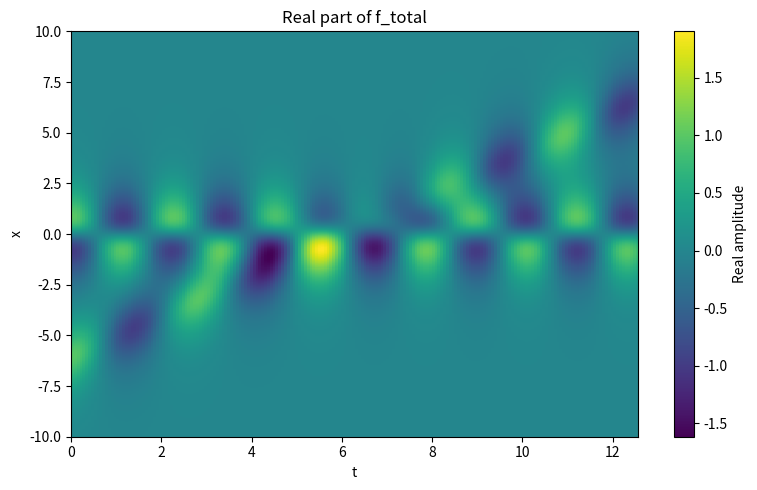
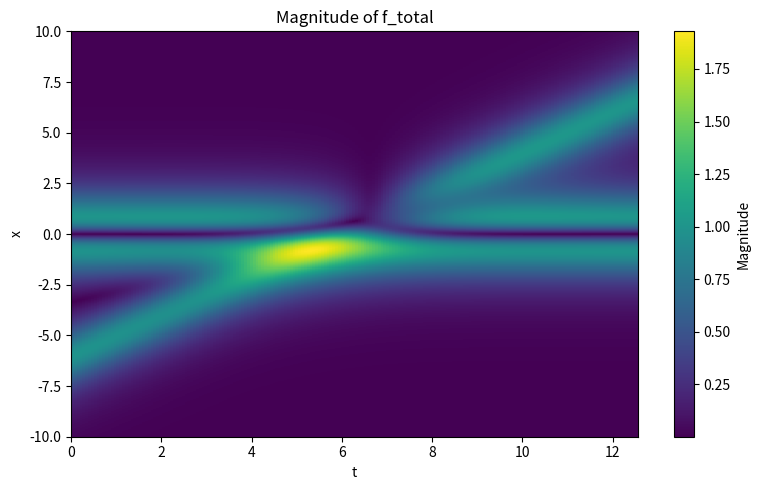
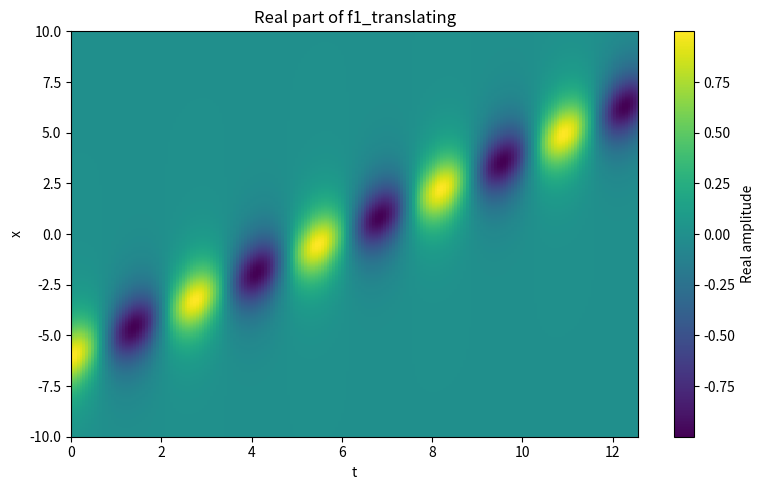
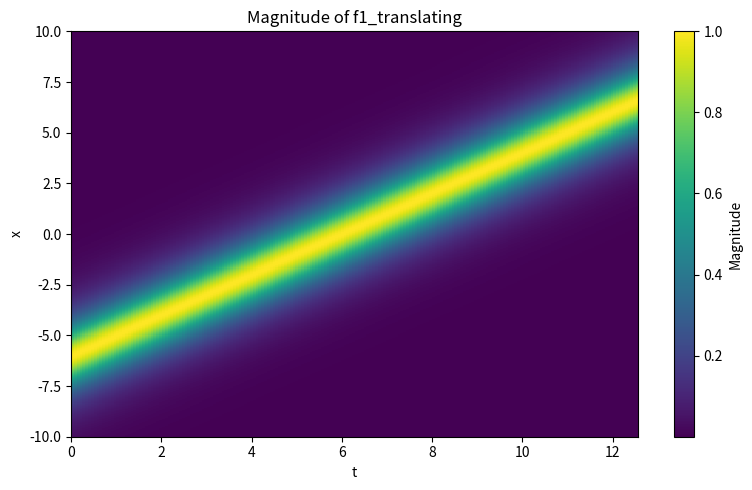
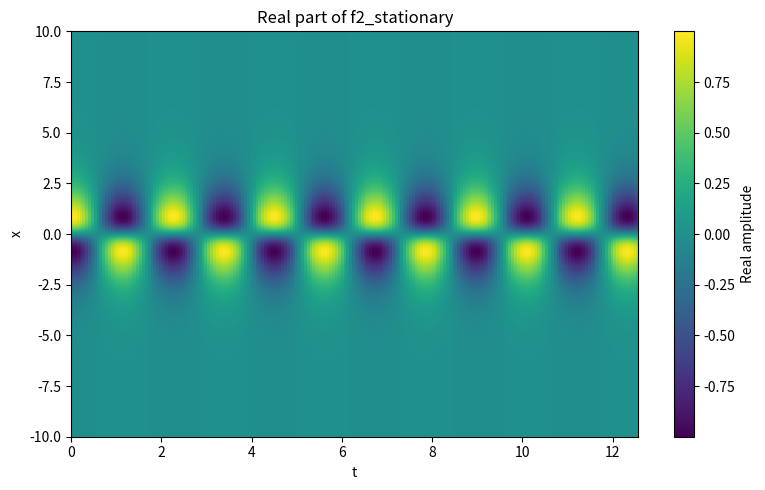
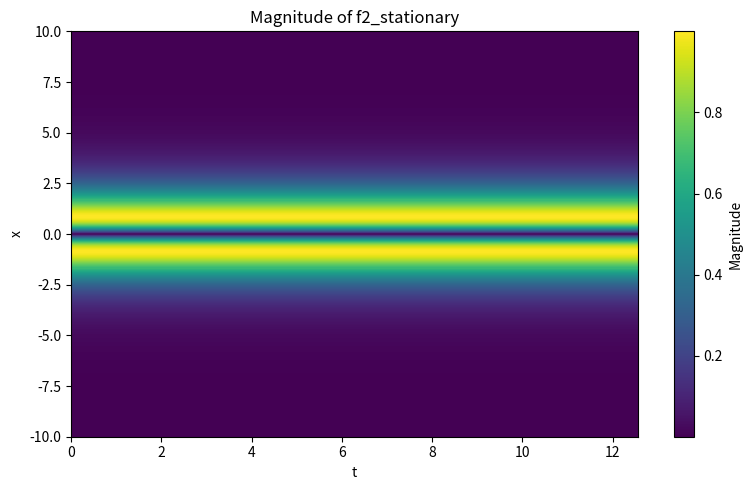
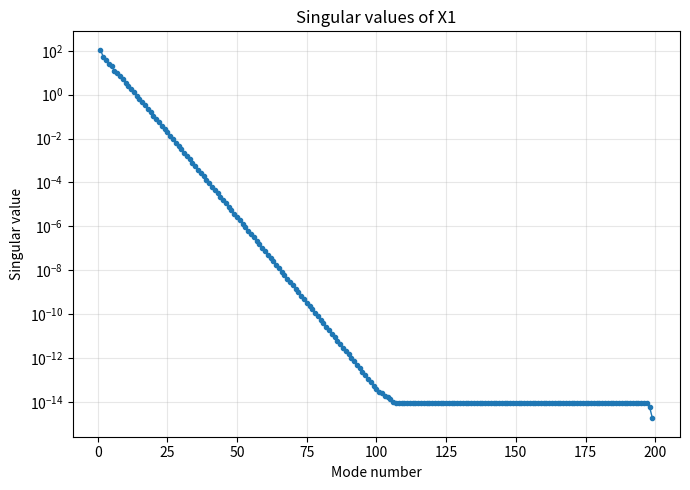
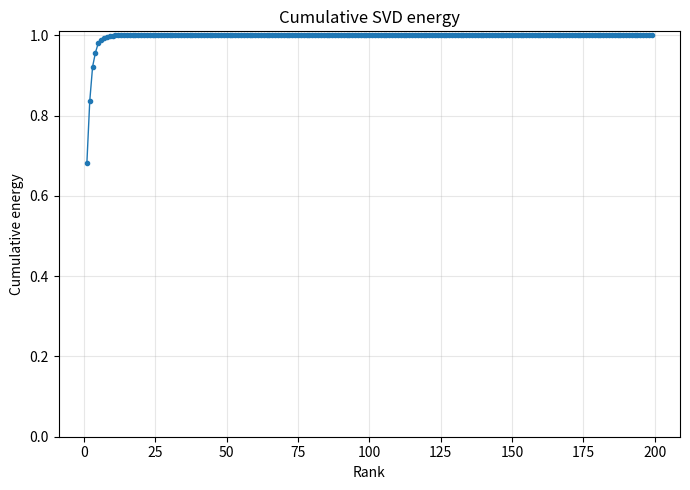
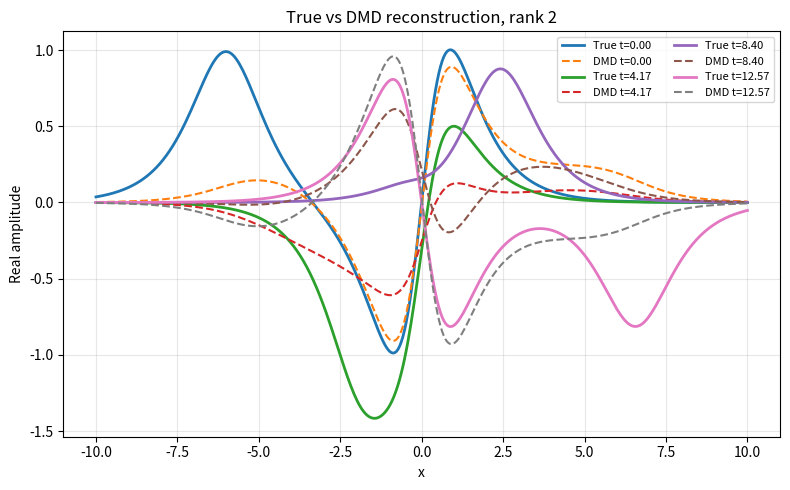
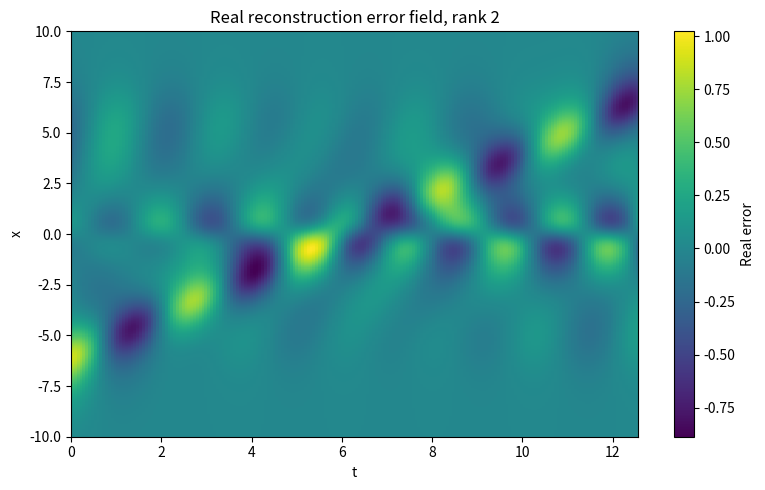
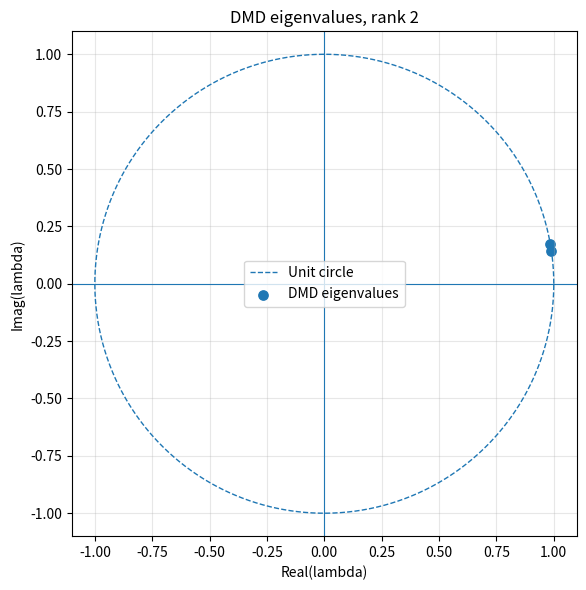
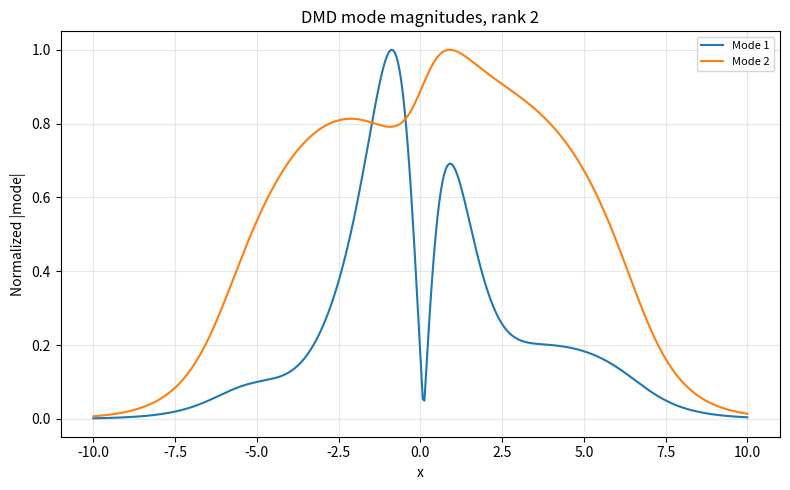
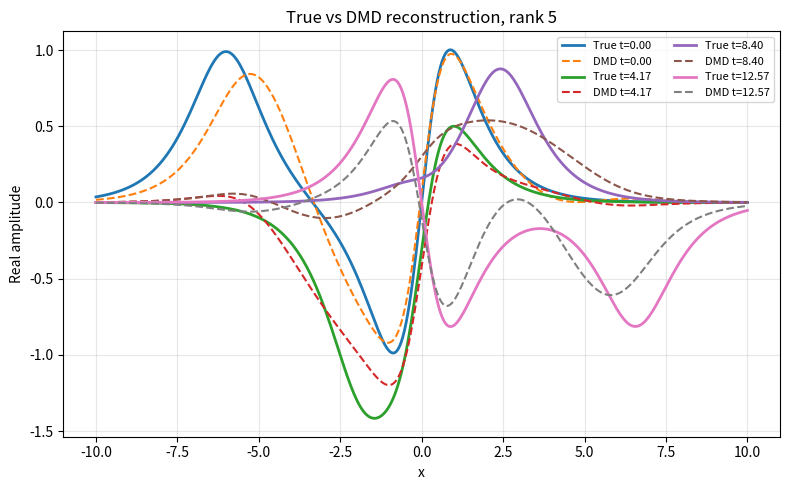
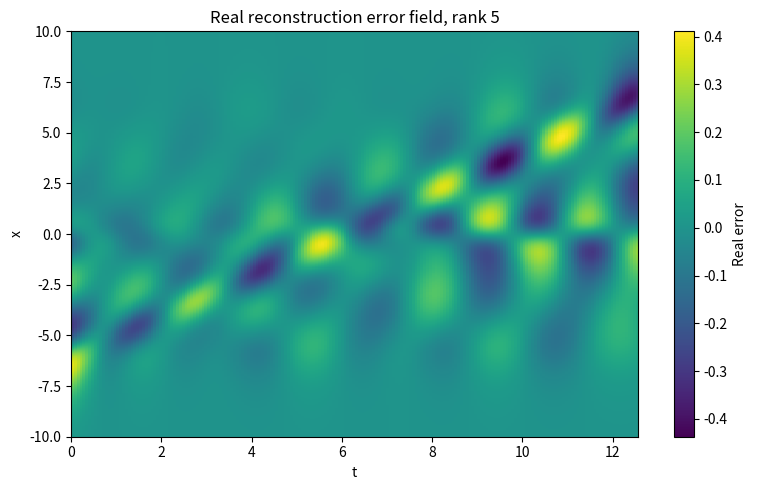
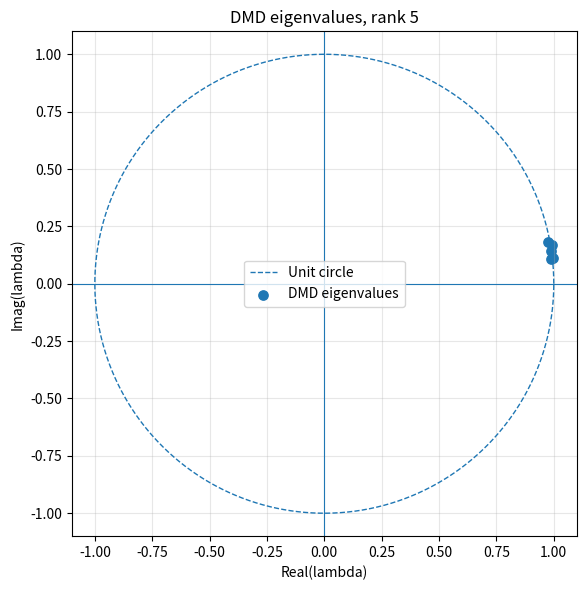
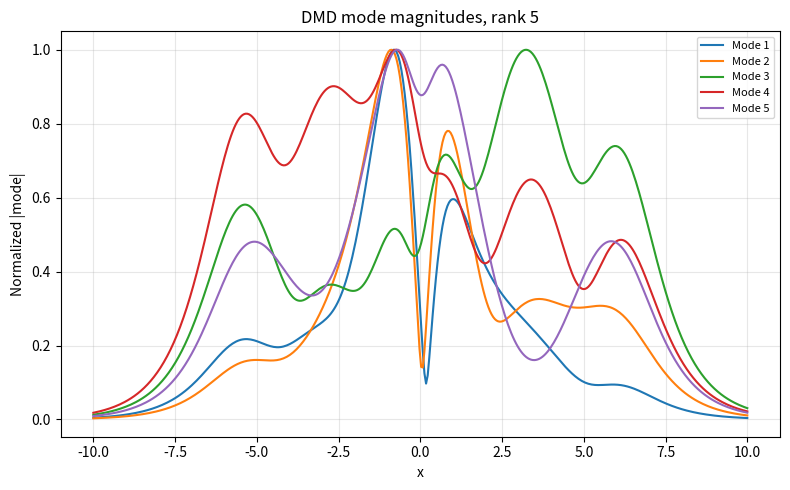

Python code for these plots, in order:
"""
Recreation of the DMD limitation example from the article using the equation:

f(x,t) = f1(x,t) + f2(x,t)
f1(x,t) = sech(x + 6 - t) exp(i 2.3 t)
f2(x,t) = 2 sech(x) tanh(x) exp(i 2.8 t)

This script computes the data and the DMD results from scratch. No pre-generated
results are used.
"""

from __future__ import annotations

import gc
import json
from pathlib import Path

import matplotlib
matplotlib.use("Agg")
import matplotlib.pyplot as plt
plt.rcParams["figure.max_open_warning"] = 0
import numpy as np
import pandas as pd


# -----------------------------
# User-editable experiment setup
# -----------------------------
NX = 400
NT = 200
X_MIN = -10.0
X_MAX = 10.0
T_MIN = 0.0
T_MAX = 4.0 * np.pi
RANKS = [2, 5, 10]
OUTPUT_DIR = Path("outputs")


# -----------------------------
# Signal definition
# -----------------------------
def sech(z: np.ndarray) -> np.ndarray:
    """Hyperbolic secant: sech(z) = 1/cosh(z)."""
    return 1.0 / np.cosh(z)


def make_signal(x: np.ndarray, t: np.ndarray) -> tuple[np.ndarray, np.ndarray, np.ndarray]:
    """
    Returns f, f1, f2 as matrices of shape (space points, time points).

    Rows correspond to spatial locations x.
    Columns correspond to time snapshots t.
    """
    X, T = np.meshgrid(x, t, indexing="ij")

    f1 = sech(X + 6.0 - T) * np.exp(1j * 2.3 * T)
    f2 = 2.0 * sech(X) * np.tanh(X) * np.exp(1j * 2.8 * T)
    f = f1 + f2
    return f, f1, f2


# -----------------------------
# DMD implementation
# -----------------------------
def exact_dmd(X: np.ndarray, t: np.ndarray, rank: int, svd_cache: tuple[np.ndarray, np.ndarray, np.ndarray] | None = None) -> dict:
    """
    Exact DMD implementation.

    X is a snapshot matrix with columns x_k.
    X1 = [x_1, x_2, ..., x_{m-1}]
    X2 = [x_2, x_3, ..., x_m]

    DMD finds a linear operator A such that X2 ≈ A X1.
    Instead of forming huge A directly, it forms a reduced operator A_tilde
    in rank-r SVD coordinates.

    svd_cache lets run_all compute the expensive SVD once and reuse it for
    rank 2, 5, and 10. This makes the script faster and reduces memory use.
    """
    dt = float(t[1] - t[0])
    X1 = X[:, :-1]
    X2 = X[:, 1:]

    if svd_cache is None:
        U, s, Vh = np.linalg.svd(X1, full_matrices=False)
    else:
        U, s, Vh = svd_cache
    r = min(rank, len(s))

    Ur = U[:, :r]
    sr = s[:r]
    Vr = Vh.conj().T[:, :r]

    # Reduced-order DMD operator: A_tilde = U_r^* X2 V_r Sigma_r^{-1}
    A_tilde = Ur.conj().T @ X2 @ Vr @ np.diag(1.0 / sr)

    eigenvalues, W = np.linalg.eig(A_tilde)

    # Exact DMD modes
    Phi = X2 @ Vr @ np.diag(1.0 / sr) @ W

    # Continuous-time DMD eigenvalues: lambda = exp(omega dt)
    omega = np.log(eigenvalues) / dt

    # Initial amplitudes
    b = np.linalg.pinv(Phi) @ X[:, 0]

    # Reconstruct all time snapshots
    time_dynamics = np.zeros((r, len(t)), dtype=complex)
    for k, tk in enumerate(t):
        time_dynamics[:, k] = b * np.exp(omega * tk)
    X_dmd = Phi @ time_dynamics

    rel_error = np.linalg.norm(X - X_dmd, ord="fro") / np.linalg.norm(X, ord="fro")

    total_energy = np.sum(s**2)
    cumulative_energy_rank = np.sum(s[:r] ** 2) / total_energy

    return {
        "rank": r,
        "dt": dt,
        "X1_shape": X1.shape,
        "X2_shape": X2.shape,
        "svd_singular_values": s,
        "A_tilde": A_tilde,
        "eigenvalues": eigenvalues,
        "omega": omega,
        "modes": Phi,
        "amplitudes": b,
        "reconstruction": X_dmd,
        "relative_error": rel_error,
        "cumulative_energy_rank": cumulative_energy_rank,
    }


# -----------------------------
# Plotting helpers
# -----------------------------
def save_complex_field_plots(x: np.ndarray, t: np.ndarray, f: np.ndarray, f1: np.ndarray, f2: np.ndarray) -> None:
    OUTPUT_DIR.mkdir(exist_ok=True)
    extent = [t[0], t[-1], x[0], x[-1]]

    for name, data in [("f_total", f), ("f1_translating", f1), ("f2_stationary", f2)]:
        fig, ax = plt.subplots(figsize=(8, 5))
        im = ax.imshow(np.asarray(np.real(data), dtype=np.float32), aspect="auto", origin="lower", extent=extent, interpolation="nearest")
        ax.set_title(f"Real part of {name}")
        ax.set_xlabel("t")
        ax.set_ylabel("x")
        fig.colorbar(im, ax=ax, label="Real amplitude")
        fig.tight_layout()
        fig.savefig(OUTPUT_DIR / f"01_{name}_real.png", dpi=120)
        plt.close(fig)

        fig, ax = plt.subplots(figsize=(8, 5))
        im = ax.imshow(np.asarray(np.abs(data), dtype=np.float32), aspect="auto", origin="lower", extent=extent, interpolation="nearest")
        ax.set_title(f"Magnitude of {name}")
        ax.set_xlabel("t")
        ax.set_ylabel("x")
        fig.colorbar(im, ax=ax, label="Magnitude")
        fig.tight_layout()
        fig.savefig(OUTPUT_DIR / f"02_{name}_magnitude.png", dpi=120)
        plt.close(fig)
        gc.collect()


def save_svd_plot(s: np.ndarray) -> None:
    energy = s**2 / np.sum(s**2)
    cumulative = np.cumsum(s**2) / np.sum(s**2)

    fig, ax = plt.subplots(figsize=(7, 5))
    ax.semilogy(np.arange(1, len(s) + 1), s, marker="o", markersize=3, linewidth=1)
    ax.set_title("Singular values of X1")
    ax.set_xlabel("Mode number")
    ax.set_ylabel("Singular value")
    ax.grid(True, alpha=0.3)
    fig.tight_layout()
    fig.savefig(OUTPUT_DIR / "03_svd_singular_values.png", dpi=120)
    plt.close(fig)
    gc.collect()

    fig, ax = plt.subplots(figsize=(7, 5))
    ax.plot(np.arange(1, len(cumulative) + 1), cumulative, marker="o", markersize=3, linewidth=1)
    ax.set_title("Cumulative SVD energy")
    ax.set_xlabel("Rank")
    ax.set_ylabel("Cumulative energy")
    ax.set_ylim(0, 1.01)
    ax.grid(True, alpha=0.3)
    fig.tight_layout()
    fig.savefig(OUTPUT_DIR / "04_svd_cumulative_energy.png", dpi=120)
    plt.close(fig)
    gc.collect()

    pd.DataFrame({
        "mode_number": np.arange(1, len(s) + 1),
        "singular_value": s,
        "energy_fraction": energy,
        "cumulative_energy": cumulative,
    }).to_csv(OUTPUT_DIR / "svd_energy_table.csv", index=False)


def save_rank_outputs(x: np.ndarray, t: np.ndarray, X: np.ndarray, result: dict) -> dict:
    r = result["rank"]
    rank_dir = OUTPUT_DIR / f"rank_{r}"
    rank_dir.mkdir(parents=True, exist_ok=True)
    X_dmd = result["reconstruction"]
    eig = result["eigenvalues"]
    omega = result["omega"]
    Phi = result["modes"]

    # Reconstruction comparison at selected times
    selected_indices = [0, len(t) // 3, 2 * len(t) // 3, len(t) - 1]
    fig, ax = plt.subplots(figsize=(8, 5))
    for idx in selected_indices:
        ax.plot(x, np.real(X[:, idx]), linewidth=2, label=f"True t={t[idx]:.2f}")
        ax.plot(x, np.real(X_dmd[:, idx]), linestyle="--", linewidth=1.5, label=f"DMD t={t[idx]:.2f}")
    ax.set_title(f"True vs DMD reconstruction, rank {r}")
    ax.set_xlabel("x")
    ax.set_ylabel("Real amplitude")
    ax.legend(fontsize=8, ncol=2)
    ax.grid(True, alpha=0.3)
    fig.tight_layout()
    fig.savefig(rank_dir / "reconstruction_line_comparison.png", dpi=120)
    plt.close(fig)
    gc.collect()

    # Error field
    extent = [t[0], t[-1], x[0], x[-1]]
    fig, ax = plt.subplots(figsize=(8, 5))
    im = ax.imshow(np.asarray(np.real(X - X_dmd), dtype=np.float32), aspect="auto", origin="lower", extent=extent, interpolation="nearest")
    ax.set_title(f"Real reconstruction error field, rank {r}")
    ax.set_xlabel("t")
    ax.set_ylabel("x")
    fig.colorbar(im, ax=ax, label="Real error")
    fig.tight_layout()
    fig.savefig(rank_dir / "reconstruction_error_field.png", dpi=120)
    plt.close(fig)
    gc.collect()

    # Eigenvalues in complex plane
    theta = np.linspace(0, 2 * np.pi, 400)
    fig, ax = plt.subplots(figsize=(6, 6))
    ax.plot(np.cos(theta), np.sin(theta), linestyle="--", linewidth=1, label="Unit circle")
    ax.scatter(np.real(eig), np.imag(eig), s=45, label="DMD eigenvalues")
    ax.axhline(0, linewidth=0.8)
    ax.axvline(0, linewidth=0.8)
    ax.set_aspect("equal", adjustable="box")
    ax.set_title(f"DMD eigenvalues, rank {r}")
    ax.set_xlabel("Real(lambda)")
    ax.set_ylabel("Imag(lambda)")
    ax.grid(True, alpha=0.3)
    ax.legend()
    fig.tight_layout()
    fig.savefig(rank_dir / "dmd_eigenvalues.png", dpi=120)
    plt.close(fig)
    gc.collect()

    # DMD mode magnitudes
    fig, ax = plt.subplots(figsize=(8, 5))
    for j in range(min(r, 10)):
        mode = Phi[:, j]
        scale = np.max(np.abs(mode))
        if scale > 0:
            mode = mode / scale
        ax.plot(x, np.abs(mode), label=f"Mode {j+1}")
    ax.set_title(f"DMD mode magnitudes, rank {r}")
    ax.set_xlabel("x")
    ax.set_ylabel("Normalized |mode|")
    ax.grid(True, alpha=0.3)
    ax.legend(fontsize=8)
    fig.tight_layout()
    fig.savefig(rank_dir / "dmd_mode_magnitudes.png", dpi=120)
    plt.close(fig)
    gc.collect()

    eig_table = pd.DataFrame({
        "mode": np.arange(1, r + 1),
        "lambda_real": np.real(eig),
        "lambda_imag": np.imag(eig),
        "lambda_abs": np.abs(eig),
        "lambda_angle_rad": np.angle(eig),
        "omega_real_growth_decay": np.real(omega),
        "omega_imag_angular_frequency": np.imag(omega),
        "frequency_cycles_per_time": np.imag(omega) / (2 * np.pi),
        "amplitude_abs": np.abs(result["amplitudes"]),
    })
    eig_table.to_csv(rank_dir / "dmd_eigenvalue_frequency_table.csv", index=False)

    summary = {
        "rank": r,
        "relative_reconstruction_error": float(result["relative_error"]),
        "cumulative_svd_energy_at_rank": float(result["cumulative_energy_rank"]),
        "dt": float(result["dt"]),
        "X1_shape": list(result["X1_shape"]),
        "X2_shape": list(result["X2_shape"]),
    }
    with open(rank_dir / "summary.json", "w", encoding="utf-8") as f:
        json.dump(summary, f, indent=2)
    return summary


def main() -> None:
    OUTPUT_DIR.mkdir(exist_ok=True)

    x = np.linspace(X_MIN, X_MAX, NX)
    t = np.linspace(T_MIN, T_MAX, NT)
    X, f1, f2 = make_signal(x, t)

    # Save generated dataset so you can inspect what DMD is receiving.
    np.savez(OUTPUT_DIR / "generated_dataset_exact_equation.npz", x=x, t=t, f=X, f1=f1, f2=f2)

    save_complex_field_plots(x, t, X, f1, f2)

    # Compute this expensive SVD one time and reuse it for all requested ranks.
    # This avoids repeated memory-heavy decompositions on slower laptops.
    X1 = X[:, :-1]
    svd_cache = np.linalg.svd(X1, full_matrices=False)
    save_svd_plot(svd_cache[1])

    all_summaries = []
    for r in RANKS:
        result = exact_dmd(X, t, r, svd_cache=svd_cache)
        all_summaries.append(save_rank_outputs(x, t, X, result))
        gc.collect()

    pd.DataFrame(all_summaries).to_csv(OUTPUT_DIR / "rank_error_summary.csv", index=False)

    print("DMD limitation recreation completed.")
    print(f"Equation: sech(x+6-t)*exp(i*2.3*t) + 2*sech(x)*tanh(x)*exp(i*2.8*t)")
    print(f"Grid: NX={NX}, NT={NT}, x=[{X_MIN}, {X_MAX}], t=[{T_MIN}, 4*pi]")
    print("\nSummary:")
    for item in all_summaries:
        print(
            f"  rank={item['rank']:>2} | error={item['relative_reconstruction_error']:.6e} "
            f"| SVD energy={item['cumulative_svd_energy_at_rank']:.6f}"
        )
    print(f"\nOutputs saved in: {OUTPUT_DIR.resolve()}")
    print("Important files:")
    print("  outputs/rank_error_summary.csv")
    print("  outputs/svd_energy_table.csv")
    print("  outputs/rank_2/dmd_eigenvalue_frequency_table.csv")
    print("  outputs/rank_5/dmd_eigenvalue_frequency_table.csv")
    print("  outputs/rank_10/dmd_eigenvalue_frequency_table.csv")


if __name__ == "__main__":
    main()
